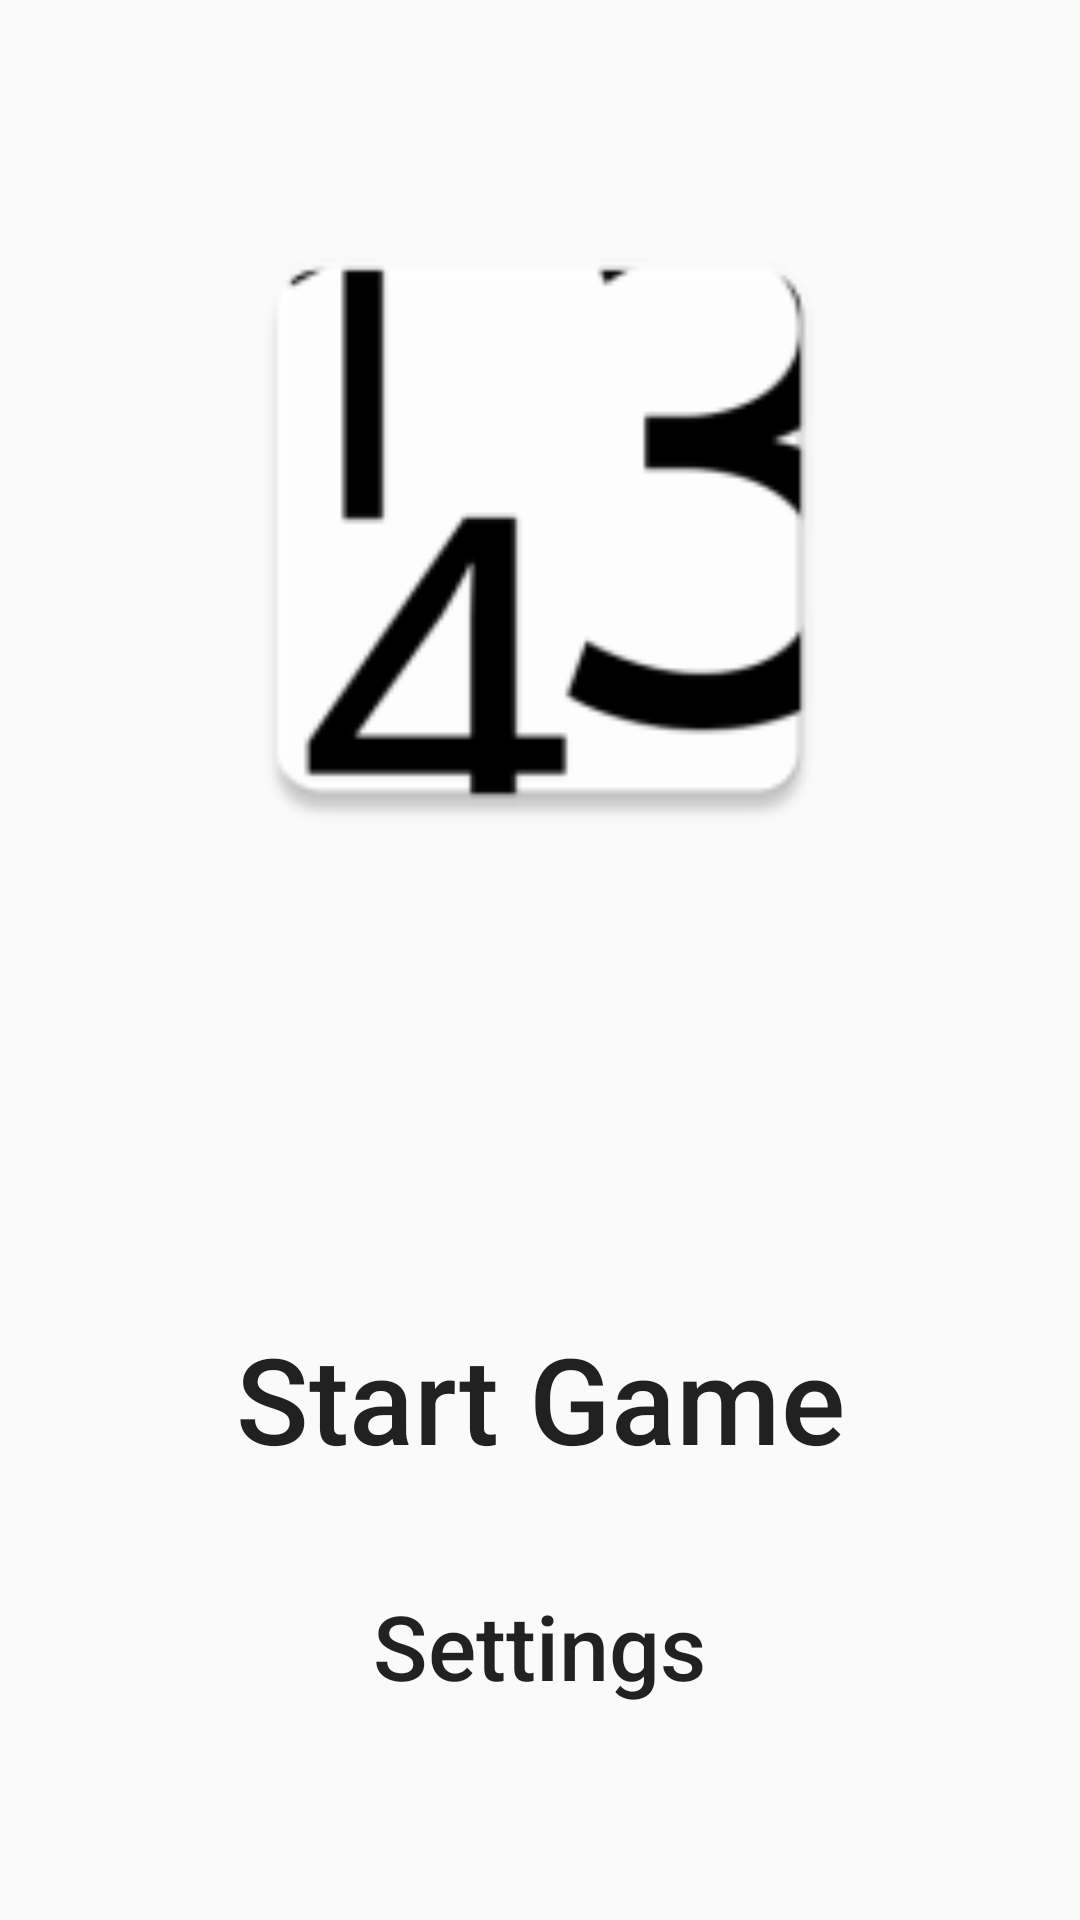

Produce the Android XML layout that renders to this screen, including the resource entries it uses.
<!-- AndroidManifest.xml: application theme AppTheme -->
<!-- res/layout/activity_main.xml -->
<?xml version="1.0" encoding="utf-8"?>
<android.support.constraint.ConstraintLayout xmlns:android="http://schemas.android.com/apk/res/android"
    xmlns:app="http://schemas.android.com/apk/res-auto"
    xmlns:tools="http://schemas.android.com/tools"
    android:layout_width="match_parent"
    android:layout_height="match_parent"
    android:foregroundGravity="bottom|center_horizontal"
    tools:context="com.example.giannirandone.highestnumber.Startseite">


    <Button
        android:id="@+id/btn_SpielStarten"
        android:layout_width="217dp"
        android:layout_height="72dp"
        android:background="@android:color/transparent"
        android:text="Start Game"
        android:textAllCaps="false"
        android:textSize="40sp"
        app:layout_constraintBottom_toBottomOf="parent"
        app:layout_constraintEnd_toEndOf="parent"
        app:layout_constraintStart_toStartOf="parent"
        app:layout_constraintTop_toTopOf="parent"
        app:layout_constraintVertical_bias="0.757" />

    <Button
        android:id="@+id/btn_Einstellungen"
        android:layout_width="160dp"
        android:layout_height="55dp"
        android:layout_marginTop="8dp"
        android:background="@android:color/transparent"
        android:text="Settings"
        android:textAllCaps="false"
        android:textSize="30sp"
        app:layout_constraintBottom_toBottomOf="parent"
        app:layout_constraintEnd_toEndOf="parent"
        app:layout_constraintHorizontal_bias="0.498"
        app:layout_constraintStart_toStartOf="parent"
        app:layout_constraintTop_toTopOf="parent"
        app:layout_constraintVertical_bias="0.889" />

    <ImageView
        android:id="@+id/imageView"
        android:layout_width="250dp"
        android:layout_height="220dp"
        android:layout_marginStart="8dp"
        android:layout_marginTop="8dp"
        android:layout_marginEnd="8dp"
        android:layout_marginBottom="8dp"
        app:layout_constraintBottom_toBottomOf="parent"
        app:layout_constraintEnd_toEndOf="parent"
        app:layout_constraintHorizontal_bias="0.496"
        app:layout_constraintStart_toStartOf="parent"
        app:layout_constraintTop_toTopOf="parent"
        app:layout_constraintVertical_bias="0.147"
        app:srcCompat="@mipmap/ic_launcher" />

</android.support.constraint.ConstraintLayout>
<!-- resources referenced by this layout -->
<resources>
  <!-- mipmap ic_launcher: png bitmap (mipmap-hdpi, 2067 bytes) -->
  <style name="AppTheme" parent="Theme.AppCompat.Light.NoActionBar">
          
          <item name="colorPrimary">@color/colorPrimary</item>
          <item name="colorPrimaryDark">@color/colorPrimaryDark</item>
          <item name="colorAccent">@color/colorAccent</item>
      </style>
  <color name="colorPrimary">#3f41b5</color>
  <color name="colorPrimaryDark">#30309f</color>
  <color name="colorAccent">#FF4081</color>
</resources>
